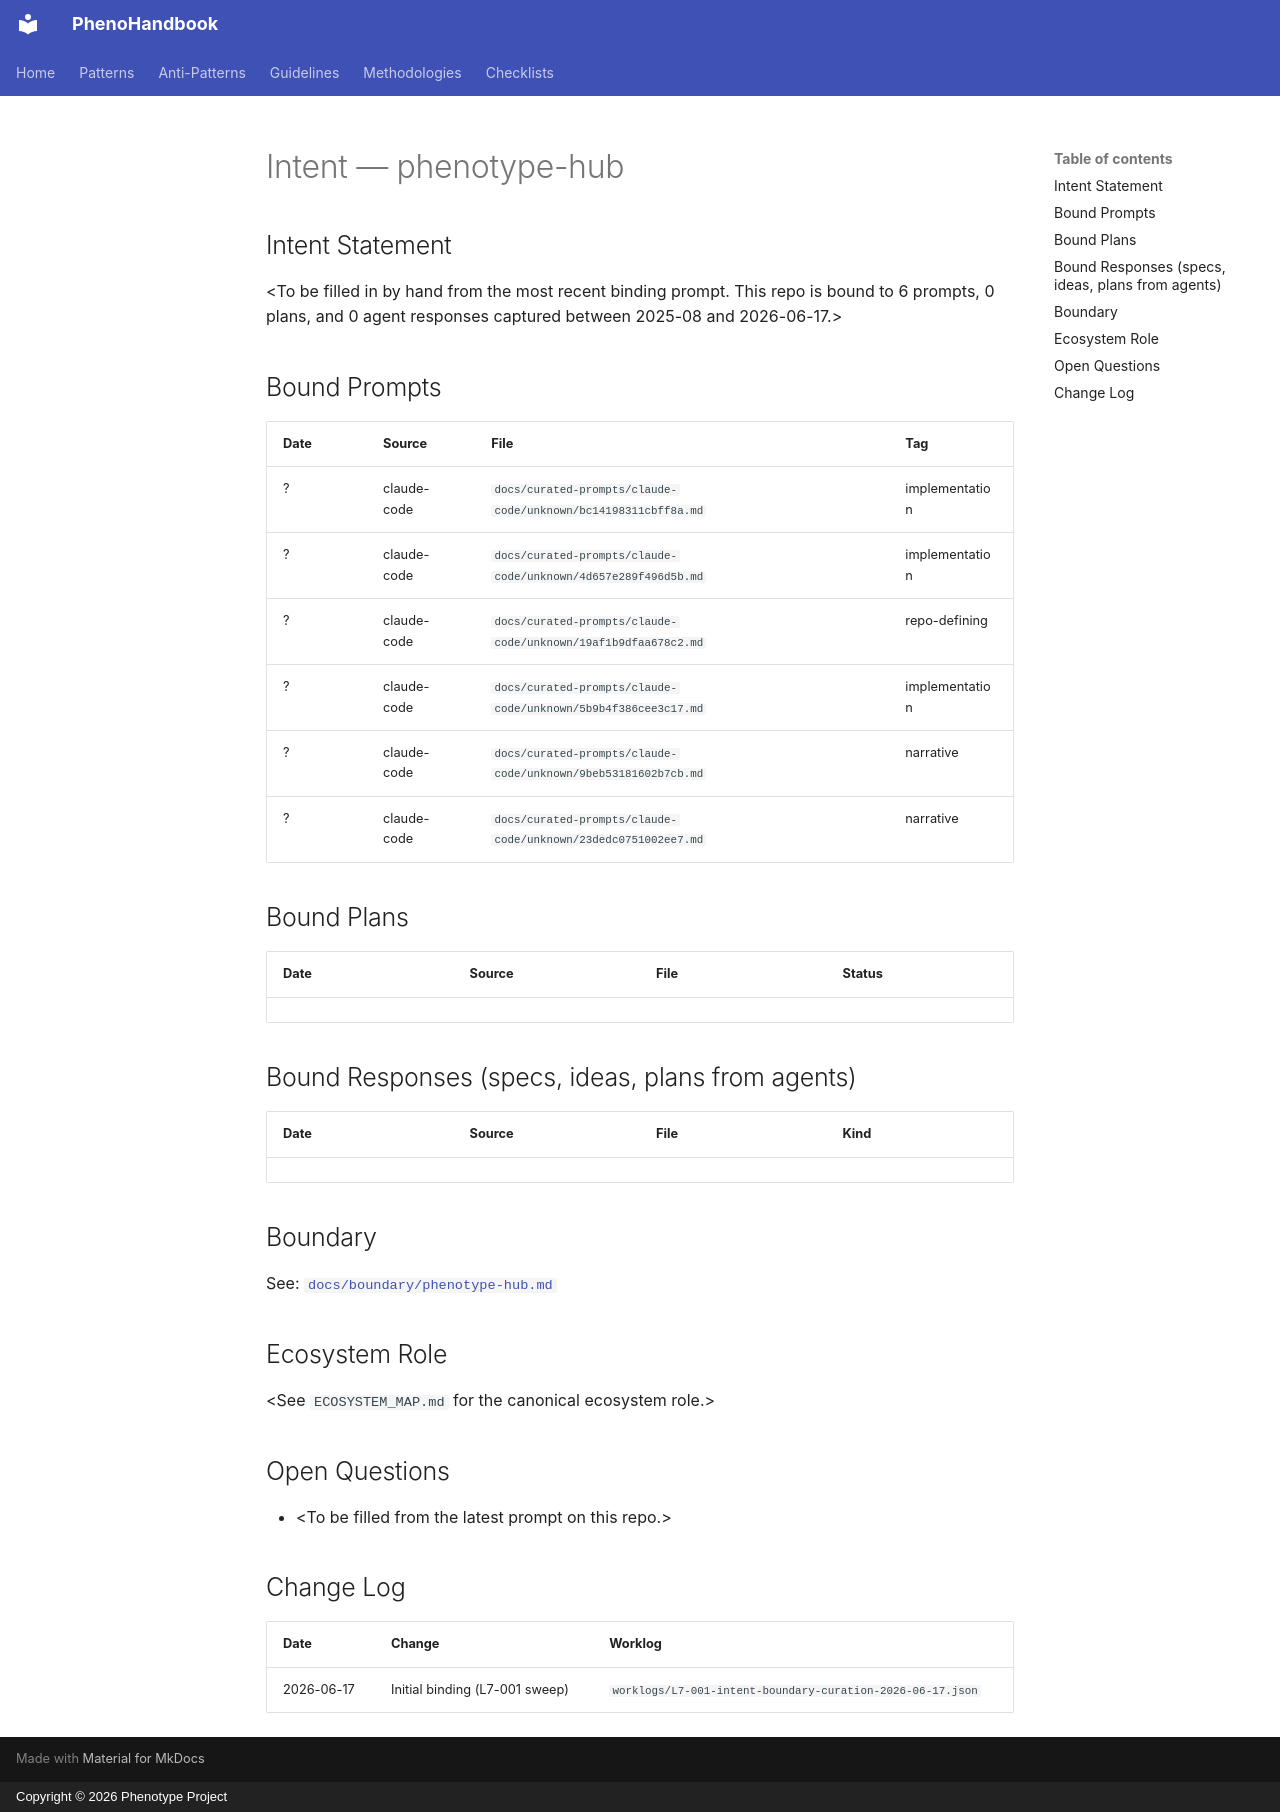

repository: KooshaPari/PhenoShared · page: intent/phenotype-hub/index.html · generator: mkdocs · copyright: Copyright © 2026 Phenotype Project

---
repo: "phenotype-hub"
aliases: []
role: unknown
status: active
last_verified: 2026-06-17
bound_prompts: 6
bound_plans: 0
bound_responses: 0
device: macbook
---

# Intent — phenotype-hub

## Intent Statement

&lt;To be filled in by hand from the most recent binding prompt. This repo is bound to 6 prompts, 0 plans, and 0 agent responses captured between 2025-08 and 2026-06-17.>

## Bound Prompts

| Date | Source | File | Tag |
| ---- | ------ | ---- | --- |
| ? | claude-code | `docs/curated-prompts/claude-code/unknown/bc14198311cbff8a.md` | implementation |
| ? | claude-code | `docs/curated-prompts/claude-code/unknown/4d657e289f496d5b.md` | implementation |
| ? | claude-code | `docs/curated-prompts/claude-code/unknown/19af1b9dfaa678c2.md` | repo-defining |
| ? | claude-code | `docs/curated-prompts/claude-code/unknown/5b9b4f386cee3c17.md` | implementation |
| ? | claude-code | `docs/curated-prompts/claude-code/unknown/9beb53181602b7cb.md` | narrative |
| ? | claude-code | `docs/curated-prompts/claude-code/unknown/23dedc0751002ee7.md` | narrative |

## Bound Plans

| Date | Source | File | Status |
| ---- | ------ | ---- | ------ |

## Bound Responses (specs, ideas, plans from agents)

| Date | Source | File | Kind |
| ---- | ------ | ---- | ---- |

## Boundary

See: [`docs/boundary/phenotype-hub.md`](../boundary/phenotype-hub.md)

## Ecosystem Role

&lt;See `ECOSYSTEM_MAP.md` for the canonical ecosystem role.>

## Open Questions

- &lt;To be filled from the latest prompt on this repo.>

## Change Log

| Date | Change | Worklog |
| ---- | ------ | ------- |
| 2026-06-17 | Initial binding (L7-001 sweep) | `worklogs/L7-001-intent-boundary-curation-2026-06-17.json` |
